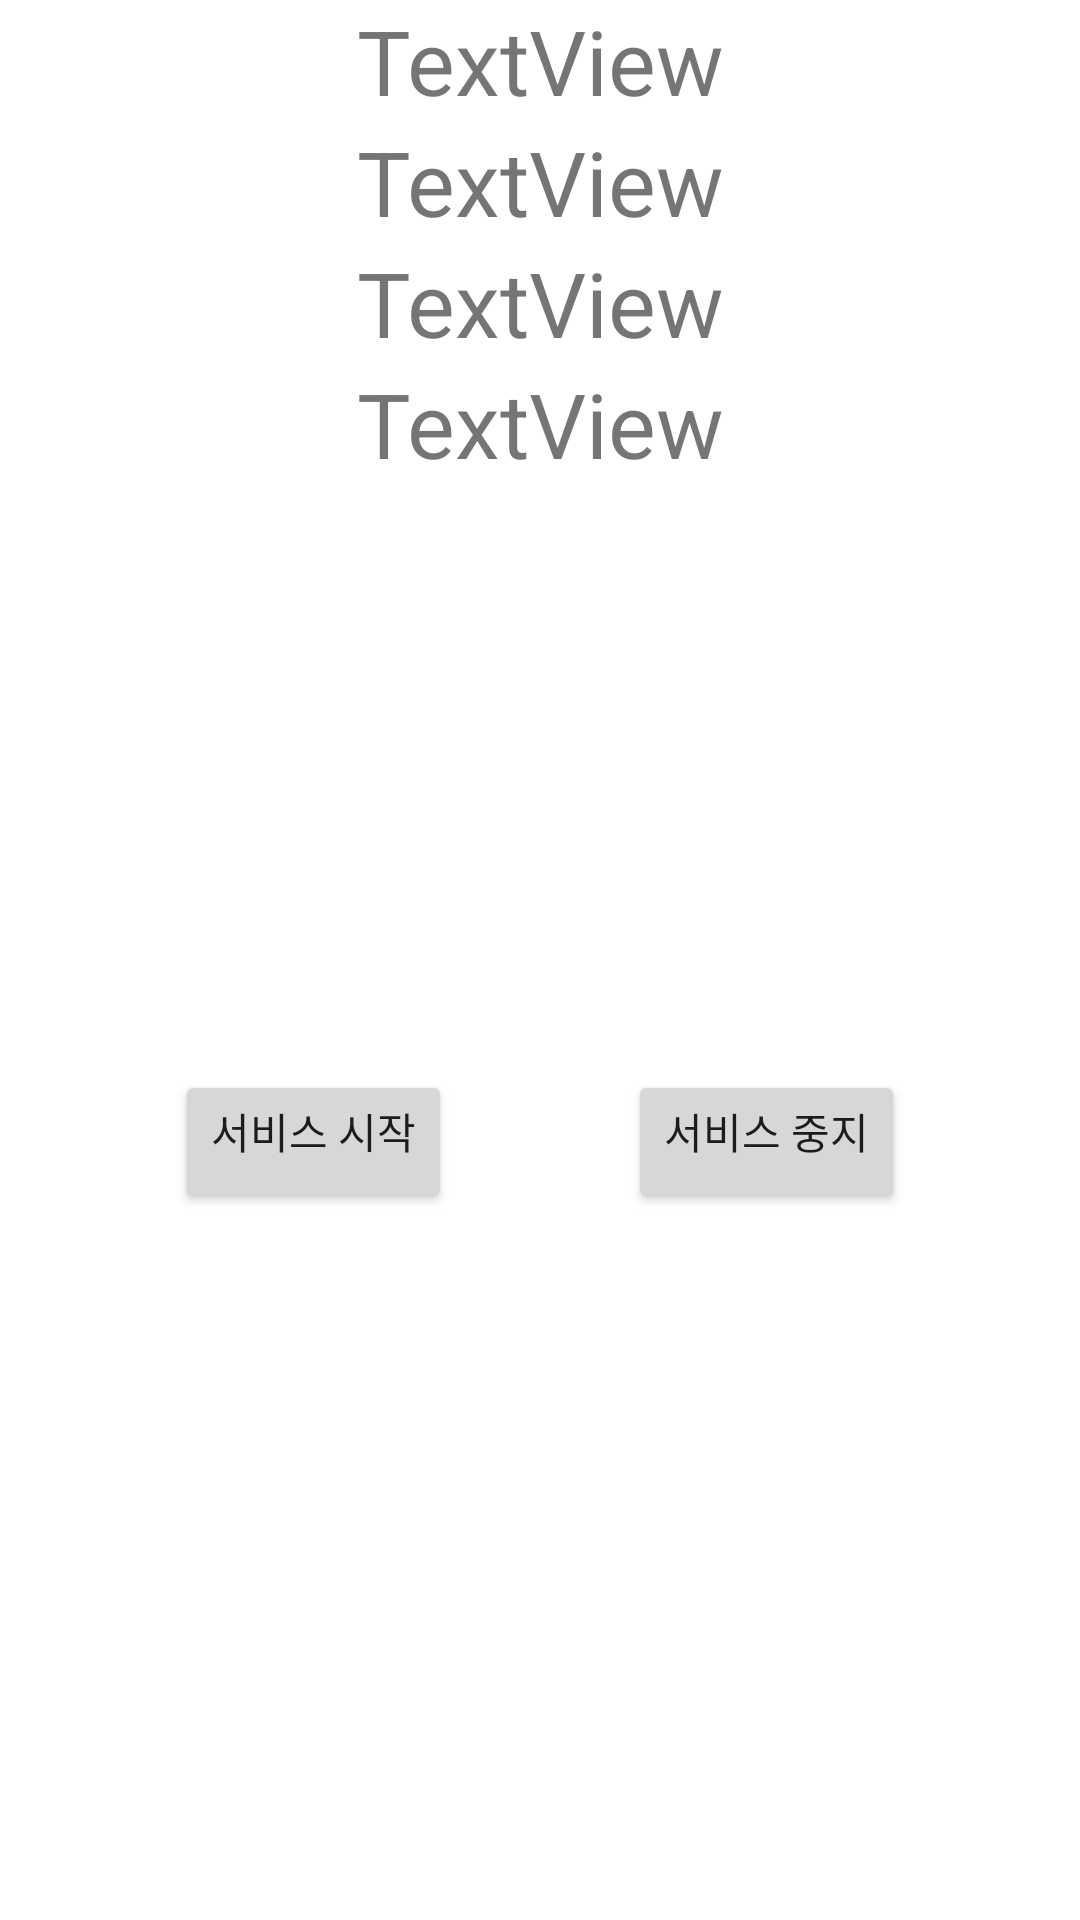

This screen was rendered from an Android layout file. Write that file and the resources it references.
<!-- AndroidManifest.xml: activity theme Theme.GetMemInfo.NoActionBar -->
<!-- res/layout/activity_main.xml -->
<?xml version="1.0" encoding="utf-8"?>
<androidx.constraintlayout.widget.ConstraintLayout
    xmlns:android="http://schemas.android.com/apk/res/android"
    xmlns:app="http://schemas.android.com/apk/res-auto"
    xmlns:tools="http://schemas.android.com/tools"
    android:layout_width="match_parent"
    android:layout_height="match_parent"
    tools:context=".MainActivity">

    <androidx.constraintlayout.widget.Guideline
        android:id="@+id/guide_1"
        android:layout_width="wrap_content"
        android:layout_height="wrap_content"
        android:orientation="vertical"
        app:layout_constraintHeight_percent="0.3"
        />
    <androidx.constraintlayout.widget.Guideline
        android:id="@+id/guide_2"
        android:layout_width="wrap_content"
        android:layout_height="wrap_content"
        android:orientation="vertical"
        app:layout_constraintHeight_percent="0.6"
        />

    <TextView
        android:id="@+id/textView"
        android:layout_width="match_parent"
        android:layout_height="wrap_content"
        android:text="TextView"
        android:gravity="center"
        android:textSize="30sp"
        app:layout_constraintStart_toStartOf="parent"
        app:layout_constraintEnd_toEndOf="parent"
        app:layout_constraintTop_toTopOf="parent"
        app:layout_constraintBottom_toTopOf="@+id/textView2"
        />

    <TextView
        android:id="@+id/textView2"
        android:layout_width="match_parent"
        android:layout_height="wrap_content"
        android:text="TextView"
        android:gravity="center"
        android:textSize="30sp"
        app:layout_constraintStart_toStartOf="parent"
        app:layout_constraintEnd_toEndOf="parent"
        app:layout_constraintTop_toBottomOf="@+id/textView"
        app:layout_constraintBottom_toTopOf="@+id/textView3"
        />
    <TextView
        android:id="@+id/textView3"
        android:layout_width="match_parent"
        android:layout_height="wrap_content"
        android:text="TextView"
        android:textSize="30sp"
        android:gravity="center"
        app:layout_constraintStart_toStartOf="parent"
        app:layout_constraintEnd_toEndOf="parent"
        app:layout_constraintTop_toBottomOf="@+id/textView2"
        app:layout_constraintBottom_toBottomOf="@+id/guide_1"
        />
    <TextView
        android:id="@+id/textView4"
        android:layout_width="match_parent"
        android:layout_height="wrap_content"
        android:text="TextView"
        android:textSize="30sp"
        android:gravity="center"
        app:layout_constraintStart_toStartOf="parent"
        app:layout_constraintEnd_toEndOf="parent"
        app:layout_constraintTop_toBottomOf="@+id/textView3"
        app:layout_constraintBottom_toBottomOf="@+id/guide_1"
        />
    <androidx.appcompat.widget.AppCompatButton
        android:id="@+id/bt_on"
        android:layout_width="wrap_content"
        android:layout_height="wrap_content"
        android:gravity="left"
        android:text="서비스 시작"
        app:layout_constraintStart_toStartOf="parent"
        app:layout_constraintEnd_toStartOf="@+id/bt_off"
        app:layout_constraintTop_toBottomOf="@+id/textView3"
        app:layout_constraintBottom_toBottomOf="parent"
        />
    <androidx.appcompat.widget.AppCompatButton
        android:id="@+id/bt_off"
        android:layout_width="wrap_content"
        android:layout_height="wrap_content"
        android:gravity="right"
        android:text="서비스 중지"
        app:layout_constraintStart_toEndOf="@+id/bt_on"
        app:layout_constraintEnd_toEndOf="parent"
        app:layout_constraintTop_toBottomOf="@+id/textView3"
        app:layout_constraintBottom_toBottomOf="parent"
        />
</androidx.constraintlayout.widget.ConstraintLayout>
<!-- resources referenced by this layout -->
<resources>
  <style name="Theme.GetMemInfo.NoActionBar">
          <item name="windowActionBar">false</item>
          <item name="windowNoTitle">true</item>
      </style>
</resources>
